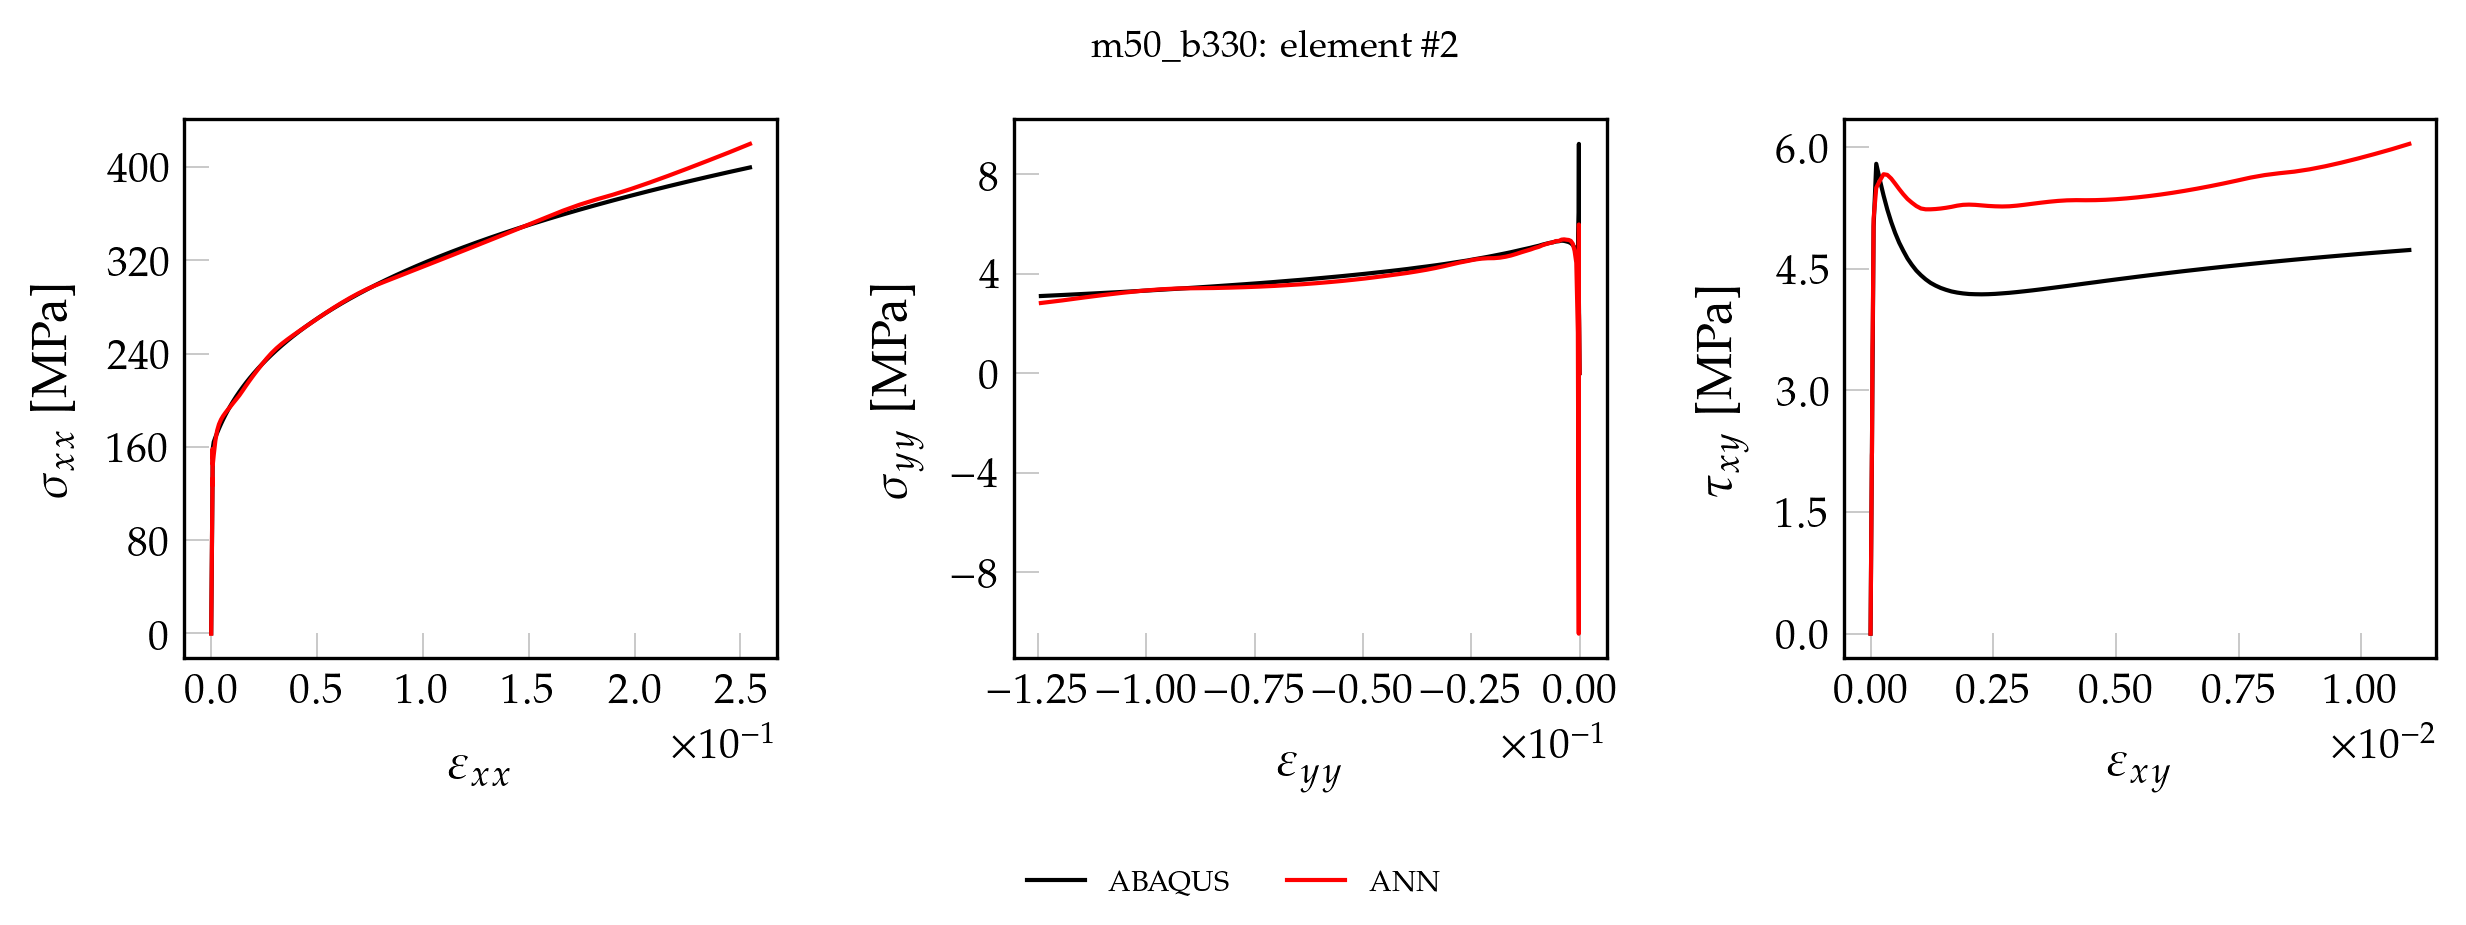

The data file committed next to this chart (first rows):
, exx_t, eyy_t, exy_t, sxx_t, syy_t, sxy_t, pred_x, pred_y, pred_xy
0, 0.000000000000, 0.000000000000, 0.000000000000, 0.000000000000, 0.000000000000, 0.000000000000, -2.151, 1.045, 0.000000000000
1, 0.0000178, -0.000004965, 0.000000767, 3.763, 0.08613, 0.06194, 1.658, 1.055, 0.01017
2, 0.00003559, -0.000009931, 0.000001534, 7.526, 0.1723, 0.1239, 5.487, 1.065, 0.07451
3, 0.00005339, -0.0000149, 0.000002301, 11.29, 0.2584, 0.1858, 9.33, 1.084, 0.1389
4, 0.00007118, -0.00001986, 0.000003068, 15.05, 0.3445, 0.2478, 13.2, 1.102, 0.2038
5, 0.00008898, -0.00002483, 0.000003834, 18.81, 0.4306, 0.3097, 17.08, 1.121, 0.2689
6, 0.0001068, -0.00002979, 0.000004601, 22.58, 0.5168, 0.3716, 21, 1.15, 0.3344
7, 0.0001246, -0.00003476, 0.000005368, 26.34, 0.6029, 0.4336, 24.94, 1.181, 0.4002
8, 0.0001424, -0.00003972, 0.000006135, 30.1, 0.689, 0.4955, 28.87, 1.207, 0.4661
9, 0.0001602, -0.00004469, 0.000006902, 33.87, 0.7751, 0.5575, 32.82, 1.241, 0.532
10, 0.000178, -0.00004965, 0.000007669, 37.63, 0.8613, 0.6194, 36.76, 1.271, 0.5979
11, 0.0001957, -0.00005462, 0.000008436, 41.39, 0.9474, 0.6814, 40.7, 1.298, 0.6638
12, 0.0002135, -0.00005958, 0.000009203, 45.15, 1.034, 0.7433, 44.64, 1.333, 0.7297
13, 0.0002313, -0.00006455, 0.00000997, 48.92, 1.12, 0.8052, 48.58, 1.358, 0.7956
14, 0.0002491, -0.00006952, 0.00001074, 52.68, 1.206, 0.8672, 52.53, 1.392, 0.8614
15, 0.0002669, -0.00007448, 0.0000115, 56.44, 1.292, 0.9291, 56.47, 1.422, 0.9273
16, 0.0002847, -0.00007945, 0.00001227, 60.21, 1.378, 0.9911, 60.41, 1.45, 0.9932
17, 0.0003025, -0.00008441, 0.00001304, 63.97, 1.464, 1.053, 64.35, 1.483, 1.059
18, 0.0003203, -0.00008938, 0.0000138, 67.73, 1.55, 1.115, 68.28, 1.512, 1.125
19, 0.0003381, -0.00009434, 0.00001457, 71.49, 1.636, 1.177, 72.2, 1.538, 1.19
20, 0.0003559, -0.00009931, 0.00001534, 75.26, 1.723, 1.239, 76.12, 1.57, 1.256
21, 0.0003737, -0.0001043, 0.0000161, 79.02, 1.809, 1.301, 80.04, 1.6, 1.322
22, 0.0003915, -0.0001092, 0.00001687, 82.78, 1.895, 1.363, 83.94, 1.623, 1.387
23, 0.0004093, -0.0001142, 0.00001764, 86.55, 1.981, 1.425, 87.85, 1.654, 1.452
24, 0.0004271, -0.0001192, 0.00001841, 90.31, 2.067, 1.487, 91.75, 1.681, 1.517
25, 0.0004449, -0.0001241, 0.00001917, 94.07, 2.153, 1.549, 95.63, 1.705, 1.582
26, 0.0004627, -0.0001291, 0.00001994, 97.83, 2.239, 1.61, 99.52, 1.734, 1.647
27, 0.0004805, -0.0001341, 0.00002071, 101.6, 2.325, 1.672, 103.4, 1.76, 1.712
28, 0.0004983, -0.000139, 0.00002147, 105.4, 2.412, 1.734, 107.3, 1.782, 1.777
29, 0.0005161, -0.000144, 0.00002224, 109.1, 2.498, 1.796, 111.1, 1.812, 1.842
30, 0.0005339, -0.000149, 0.00002301, 112.9, 2.584, 1.858, 115, 1.836, 1.907
31, 0.0005517, -0.0001539, 0.00002377, 116.6, 2.67, 1.92, 118.9, 1.857, 1.971
32, 0.0005694, -0.0001589, 0.00002454, 120.4, 2.756, 1.982, 122.7, 1.884, 2.036
33, 0.0005872, -0.0001639, 0.00002531, 124.2, 2.842, 2.044, 126.6, 1.904, 2.1
34, 0.000605, -0.0001688, 0.00002607, 127.9, 2.928, 2.106, 130.4, 1.932, 2.165
35, 0.0006228, -0.0001738, 0.00002684, 131.7, 3.014, 2.168, 134.3, 1.954, 2.229
36, 0.0006402, -0.0001779, 0.0000295, 135.4, 3.276, 2.383, 135.5, 2.634, 2.396
37, 0.0006558, -0.0001789, 0.00003768, 139, 4.132, 3.044, 150.3, 3.286, 3.318
38, 0.0006751, -0.0001769, 0.00004261, 143.5, 5.904, 3.442, 150.6, 4.849, 3.644
39, 0.0007031, -0.000171, 0.00005107, 150.4, 9.219, 4.125, 157.8, 6.36, 4.425
40, 0.0007465, -0.000196, 0.00006217, 158.7, 6.45, 5.021, 120.6, -8.522, 4.259
41, 0.001186, -0.0004087, 0.000116, 164.1, 4.742, 5.796, 161.6, 1.761, 5.813
42, 0.001953, -0.0007704, 0.0001894, 168, 4.948, 5.596, 168.1, 4.594, 5.687
43, 0.00278, -0.001162, 0.0002645, 171.9, 5.052, 5.406, 173.1, 5.134, 5.637
44, 0.003669, -0.001583, 0.0003413, 175.7, 5.155, 5.232, 177.2, 5.435, 5.583
45, 0.004622, -0.002035, 0.0004199, 179.6, 5.227, 5.079, 181, 5.532, 5.533
46, 0.005641, -0.002518, 0.0005003, 183.5, 5.27, 4.944, 184.5, 5.537, 5.487
47, 0.006727, -0.003035, 0.0005824, 187.4, 5.296, 4.824, 188.1, 5.509, 5.446
48, 0.007884, -0.003585, 0.0006666, 191.4, 5.318, 4.723, 191.7, 5.485, 5.412
49, 0.009118, -0.004173, 0.000753, 195.3, 5.328, 4.627, 195.4, 5.43, 5.381
50, 0.01043, -0.004799, 0.0008417, 199.2, 5.305, 4.549, 199.2, 5.328, 5.357
51, 0.01182, -0.005463, 0.0009327, 203.2, 5.293, 4.478, 203.1, 5.284, 5.338
52, 0.01329, -0.006169, 0.001026, 207.1, 5.264, 4.421, 207.2, 5.198, 5.326
53, 0.01485, -0.006915, 0.001123, 211.1, 5.237, 4.371, 211.4, 5.143, 5.319
54, 0.0165, -0.007707, 0.001222, 215, 5.205, 4.327, 215.8, 5.083, 5.319
55, 0.01824, -0.008543, 0.001324, 219, 5.169, 4.294, 220.1, 5.024, 5.316
56, 0.02008, -0.009427, 0.001429, 223, 5.122, 4.264, 224.2, 4.952, 5.309
57, 0.02202, -0.01036, 0.001538, 227, 5.084, 4.241, 228.1, 4.909, 5.298
58, 0.02406, -0.01134, 0.001649, 231, 5.041, 4.221, 231.7, 4.849, 5.286
59, 0.0262, -0.01238, 0.001765, 234.9, 5, 4.207, 235.3, 4.801, 5.271
... 41 more rows
